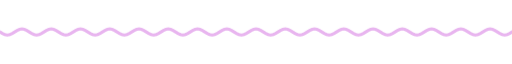
t = 0.00 s
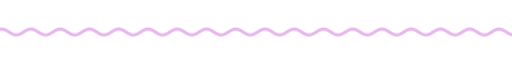
t = 1.67 s
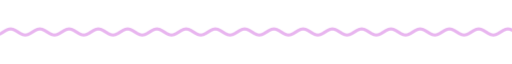
t = 3.33 s
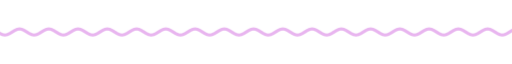
t = 5.00 s
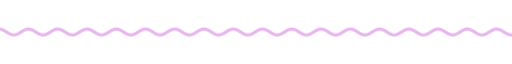
t = 6.67 s
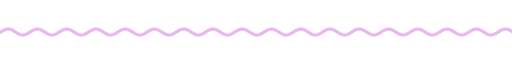
t = 8.33 s

The animated SVG that drew these frames (rendered in a browser with its animation timeline set to each time). Animation: 9 CSS @keyframes rules; frames cover the first 8.33 s, repeats indefinitely.

<svg xmlns="http://www.w3.org/2000/svg" xmlns:xlink="http://www.w3.org/1999/xlink" width="840" height="28" viewBox="0 0 840 28" role="img" aria-label="divider"><title>divider</title><style>text{font-family:G,R,'Google Sans','Segoe UI',Roboto,sans-serif;font-variation-settings:'ROND' 100}
.up{animation:up .8s cubic-bezier(.05,.7,.1,1) both}
.pop{transform-box:fill-box;transform-origin:center;animation:pop .6s cubic-bezier(.34,1.56,.64,1) both}
.fade{animation:fade .9s ease both}
.spin{transform-box:fill-box;transform-origin:center;animation:spin 40s linear infinite}
.spin-r{transform-box:fill-box;transform-origin:center;animation:spin 28s linear infinite reverse}
.bob{transform-box:fill-box;transform-origin:center;animation:bob 7s ease-in-out infinite}
.grow{transform-box:fill-box;transform-origin:left center;animation:grow 1.1s cubic-bezier(.2,0,0,1) both}
.wght{animation:wght 1.6s cubic-bezier(.2,0,0,1) .2s both}
.wave{animation:wave 2.4s linear infinite}
.blink{animation:blink 1s step-end infinite}
@keyframes blink{50%{opacity:0}}
@keyframes up{from{opacity:0;transform:translateY(14px)}to{opacity:1;transform:none}}
@keyframes pop{from{opacity:0;transform:scale(.6)}to{opacity:1;transform:scale(1)}}
@keyframes fade{from{opacity:0}to{opacity:1}}
@keyframes spin{to{transform:rotate(360deg)}}
@keyframes bob{0%,100%{transform:translateY(0) rotate(0)}50%{transform:translateY(-10px) rotate(12deg)}}
@keyframes grow{from{transform:scaleX(0)}to{transform:scaleX(1)}}
@keyframes wght{from{font-variation-settings:'ROND' 100,'wght' 400}to{font-variation-settings:'ROND' 100,'wght' 760}}
@keyframes wave{from{transform:translateX(0)}to{transform:translateX(-48px)}}
@media (prefers-reduced-motion:reduce){*{animation:none!important}}</style><clipPath id="w"><rect x="0" y="0" width="840" height="28"/></clipPath><g clip-path="url(#w)"><path class="wave" d="M0 14.0 L4 16.5 L8 18.3 L12 19.0 L16 18.3 L20 16.5 L24 14.0 L28 11.5 L32 9.7 L36 9.0 L40 9.7 L44 11.5 L48 14.0 L52 16.5 L56 18.3 L60 19.0 L64 18.3 L68 16.5 L72 14.0 L76 11.5 L80 9.7 L84 9.0 L88 9.7 L92 11.5 L96 14.0 L100 16.5 L104 18.3 L108 19.0 L112 18.3 L116 16.5 L120 14.0 L124 11.5 L128 9.7 L132 9.0 L136 9.7 L140 11.5 L144 14.0 L148 16.5 L152 18.3 L156 19.0 L160 18.3 L164 16.5 L168 14.0 L172 11.5 L176 9.7 L180 9.0 L184 9.7 L188 11.5 L192 14.0 L196 16.5 L200 18.3 L204 19.0 L208 18.3 L212 16.5 L216 14.0 L220 11.5 L224 9.7 L228 9.0 L232 9.7 L236 11.5 L240 14.0 L244 16.5 L248 18.3 L252 19.0 L256 18.3 L260 16.5 L264 14.0 L268 11.5 L272 9.7 L276 9.0 L280 9.7 L284 11.5 L288 14.0 L292 16.5 L296 18.3 L300 19.0 L304 18.3 L308 16.5 L312 14.0 L316 11.5 L320 9.7 L324 9.0 L328 9.7 L332 11.5 L336 14.0 L340 16.5 L344 18.3 L348 19.0 L352 18.3 L356 16.5 L360 14.0 L364 11.5 L368 9.7 L372 9.0 L376 9.7 L380 11.5 L384 14.0 L388 16.5 L392 18.3 L396 19.0 L400 18.3 L404 16.5 L408 14.0 L412 11.5 L416 9.7 L420 9.0 L424 9.7 L428 11.5 L432 14.0 L436 16.5 L440 18.3 L444 19.0 L448 18.3 L452 16.5 L456 14.0 L460 11.5 L464 9.7 L468 9.0 L472 9.7 L476 11.5 L480 14.0 L484 16.5 L488 18.3 L492 19.0 L496 18.3 L500 16.5 L504 14.0 L508 11.5 L512 9.7 L516 9.0 L520 9.7 L524 11.5 L528 14.0 L532 16.5 L536 18.3 L540 19.0 L544 18.3 L548 16.5 L552 14.0 L556 11.5 L560 9.7 L564 9.0 L568 9.7 L572 11.5 L576 14.0 L580 16.5 L584 18.3 L588 19.0 L592 18.3 L596 16.5 L600 14.0 L604 11.5 L608 9.7 L612 9.0 L616 9.7 L620 11.5 L624 14.0 L628 16.5 L632 18.3 L636 19.0 L640 18.3 L644 16.5 L648 14.0 L652 11.5 L656 9.7 L660 9.0 L664 9.7 L668 11.5 L672 14.0 L676 16.5 L680 18.3 L684 19.0 L688 18.3 L692 16.5 L696 14.0 L700 11.5 L704 9.7 L708 9.0 L712 9.7 L716 11.5 L720 14.0 L724 16.5 L728 18.3 L732 19.0 L736 18.3 L740 16.5 L744 14.0 L748 11.5 L752 9.7 L756 9.0 L760 9.7 L764 11.5 L768 14.0 L772 16.5 L776 18.3 L780 19.0 L784 18.3 L788 16.5 L792 14.0 L796 11.5 L800 9.7 L804 9.0 L808 9.7 L812 11.5 L816 14.0 L820 16.5 L824 18.3 L828 19.0 L832 18.3 L836 16.5 L840 14.0 L844 11.5 L848 9.7 L852 9.0 L856 9.7 L860 11.5 L864 14.0 L868 16.5 L872 18.3 L876 19.0 L880 18.3 L884 16.5 L888 14.0 L892 11.5 L896 9.7 L900 9.0 L904 9.7 L908 11.5 L912 14.0 L916 16.5 L920 18.3 L924 19.0 L928 18.3 L932 16.5 L936 14.0" fill="none" stroke="#e8b5ef" stroke-width="5" stroke-linecap="round"/></g></svg>
